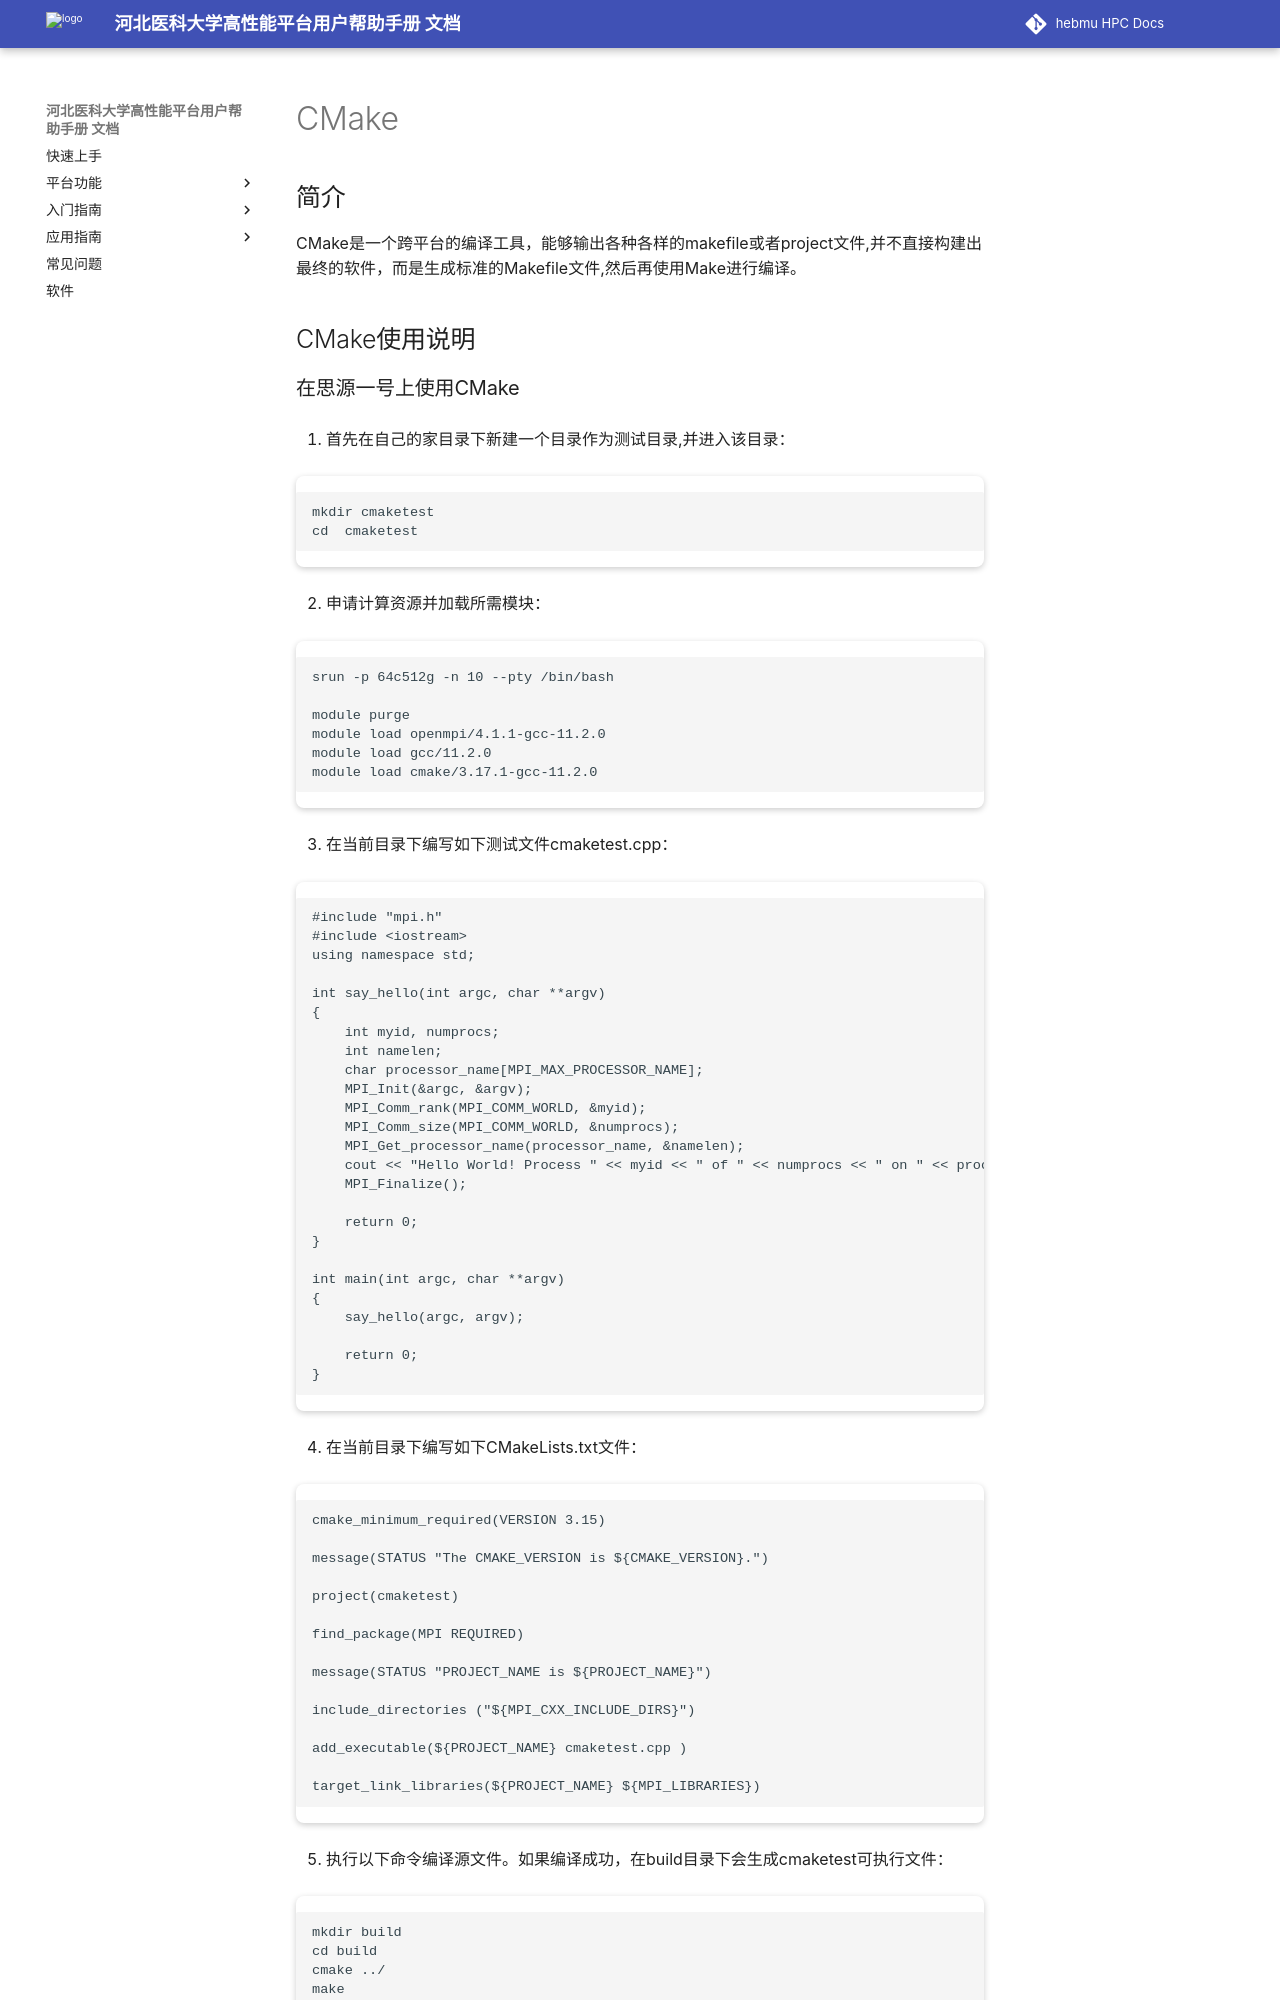

repository: ChengWang97/docs.hpc.msdc.hebmu.edu · page: 06-app/ByqMpi/cmake.html · generator: sphinx

.. _cmake:

CMake
====================

简介
--------

CMake是一个跨平台的编译工具，能够输出各种各样的makefile或者project文件,并不直接构建出最终的软件，而是生成标准的Makefile文件,然后再使用Make进行编译。



CMake使用说明
-----------------------------

在思源一号上使用CMake
~~~~~~~~~~~~~~~~~~~~~~~~~~~~~~~~~~~~~

1. 首先在自己的家目录下新建一个目录作为测试目录,并进入该目录：

.. code::

    mkdir cmaketest
    cd  cmaketest


2. 申请计算资源并加载所需模块：

.. code::

    srun -p 64c512g -n 10 --pty /bin/bash

    module purge
    module load openmpi/4.1.1-gcc-11.2.0 
    module load gcc/11.2.0
    module load cmake/3.17.1-gcc-11.2.0


3. 在当前目录下编写如下测试文件cmaketest.cpp：

.. code::

    #include "mpi.h"
    #include <iostream>
    using namespace std;

    int say_hello(int argc, char **argv)
    {
        int myid, numprocs;
        int namelen;
        char processor_name[MPI_MAX_PROCESSOR_NAME];
        MPI_Init(&argc, &argv);
        MPI_Comm_rank(MPI_COMM_WORLD, &myid);
        MPI_Comm_size(MPI_COMM_WORLD, &numprocs);
        MPI_Get_processor_name(processor_name, &namelen);
        cout << "Hello World! Process " << myid << " of " << numprocs << " on " << processor_name << "\n";
        MPI_Finalize();

        return 0;
    }

    int main(int argc, char **argv)
    {
        say_hello(argc, argv);

        return 0;
    }


4. 在当前目录下编写如下CMakeLists.txt文件：

.. code::

    cmake_minimum_required(VERSION 3.15)

    message(STATUS "The CMAKE_VERSION is ${CMAKE_VERSION}.")

    project(cmaketest)

    find_package(MPI REQUIRED)

    message(STATUS "PROJECT_NAME is ${PROJECT_NAME}")

    include_directories ("${MPI_CXX_INCLUDE_DIRS}")

    add_executable(${PROJECT_NAME} cmaketest.cpp )

    target_link_libraries(${PROJECT_NAME} ${MPI_LIBRARIES})



5. 执行以下命令编译源文件。如果编译成功，在build目录下会生成cmaketest可执行文件：

.. code::

  mkdir build
  cd build
  cmake ../
  make
